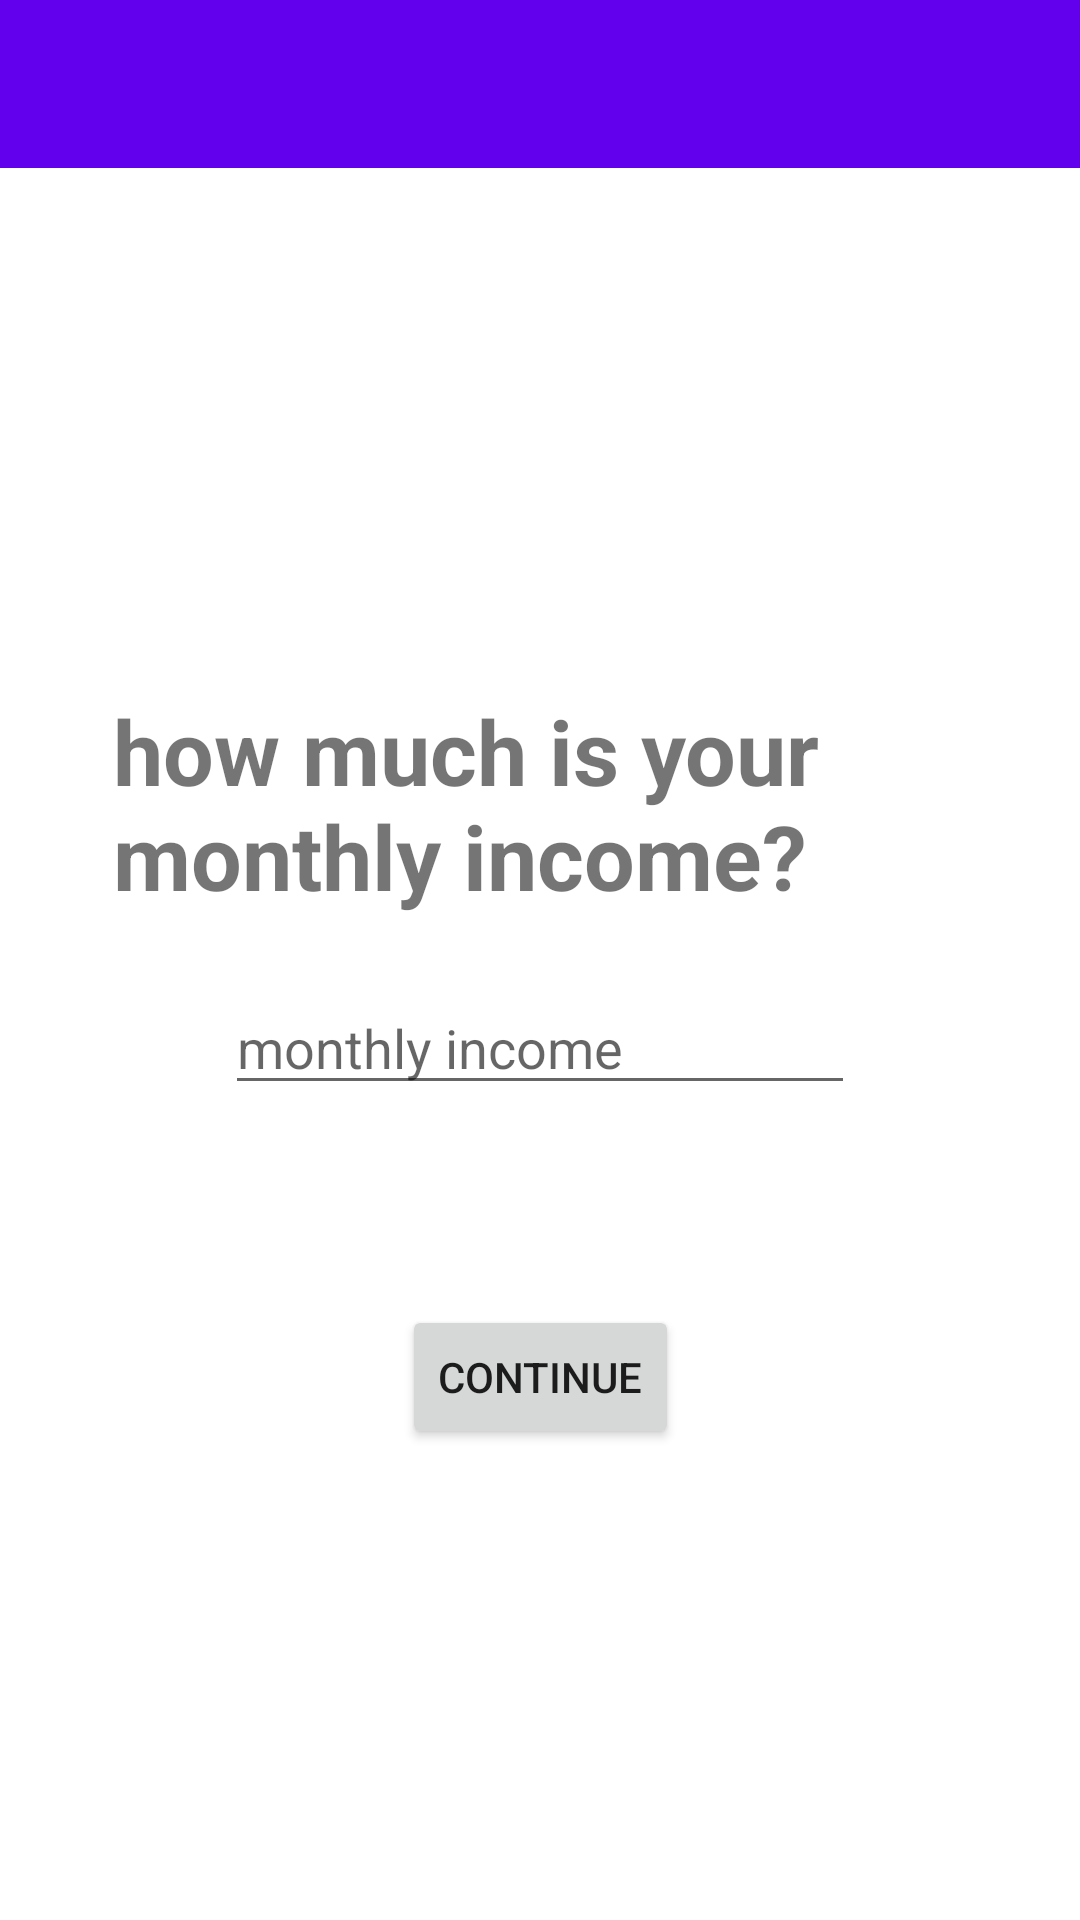

Layout XML and referenced resources for this Android screen:
<!-- AndroidManifest.xml: application theme Theme.SalaryFinance -->
<!-- res/layout/activity_fit1.xml -->
<?xml version="1.0" encoding="utf-8"?>
<androidx.constraintlayout.widget.ConstraintLayout xmlns:android="http://schemas.android.com/apk/res/android"
    xmlns:app="http://schemas.android.com/apk/res-auto"
    xmlns:tools="http://schemas.android.com/tools"
    android:layout_width="match_parent"
    android:layout_height="match_parent"
    android:background="@drawable/many"
    android:backgroundTint="#EDE6E6"
    tools:context=".fit1Activity">

    <TextView
        android:id="@+id/textView12"
        android:layout_width="285dp"
        android:layout_height="77dp"
        android:layout_marginTop="230dp"
        android:text="how much is your monthly income?"
        android:textSize="30sp"
        android:textStyle="bold"
        app:layout_constraintEnd_toEndOf="parent"
        app:layout_constraintHorizontal_bias="0.5"
        app:layout_constraintStart_toStartOf="parent"
        app:layout_constraintTop_toTopOf="parent" />

    <Button
        android:id="@+id/btngain"
        android:layout_width="wrap_content"
        android:layout_height="wrap_content"
        android:layout_marginTop="128dp"
        android:text="continue"
        android:visibility="visible"
        app:layout_constraintEnd_toEndOf="parent"
        app:layout_constraintHorizontal_bias="0.501"
        app:layout_constraintStart_toStartOf="parent"
        app:layout_constraintTop_toBottomOf="@+id/textView12" />

    <Button
        android:id="@+id/btnyes2"
        android:layout_width="wrap_content"
        android:layout_height="wrap_content"
        android:layout_marginTop="12dp"
        android:text="31-40"
        android:visibility="invisible"
        app:layout_constraintEnd_toEndOf="parent"
        app:layout_constraintHorizontal_bias="1.0"
        app:layout_constraintStart_toStartOf="parent"
        app:layout_constraintTop_toBottomOf="@+id/btnlose" />

    <Button
        android:id="@+id/btnyes3"
        android:layout_width="wrap_content"
        android:layout_height="wrap_content"
        android:layout_marginTop="12dp"
        android:text="41-55"
        android:visibility="invisible"
        app:layout_constraintEnd_toEndOf="parent"
        app:layout_constraintHorizontal_bias="0.857"
        app:layout_constraintStart_toStartOf="parent"
        app:layout_constraintTop_toBottomOf="@+id/btnyes2" />

    <Button
        android:id="@+id/btnyes4"
        android:layout_width="wrap_content"
        android:layout_height="wrap_content"
        android:layout_marginTop="16dp"
        android:text="+55"
        android:visibility="invisible"
        app:layout_constraintEnd_toEndOf="parent"
        app:layout_constraintHorizontal_bias="0.498"
        app:layout_constraintStart_toStartOf="parent"
        app:layout_constraintTop_toBottomOf="@+id/btnyes3" />

    <Button
        android:id="@+id/btnlose"
        android:layout_width="wrap_content"
        android:layout_height="wrap_content"
        android:layout_marginBottom="16dp"
        android:text="21-30"
        android:visibility="invisible"
        app:layout_constraintBottom_toTopOf="@+id/btnadvanced"
        app:layout_constraintEnd_toEndOf="parent"
        app:layout_constraintHorizontal_bias="0.5"
        app:layout_constraintStart_toStartOf="parent" />

    <Button
        android:id="@+id/btnadvanced"
        android:layout_width="wrap_content"
        android:layout_height="wrap_content"
        android:layout_marginBottom="450dp"
        android:text="Advanced"
        android:visibility="invisible"
        app:layout_constraintBottom_toBottomOf="parent"
        app:layout_constraintEnd_toEndOf="parent"
        app:layout_constraintHorizontal_bias="0.5"
        app:layout_constraintStart_toStartOf="parent" />

    <androidx.appcompat.widget.Toolbar
        android:id="@+id/toolbar"
        android:layout_width="0dp"
        android:layout_height="wrap_content"
        android:background="?attr/colorPrimary"
        android:minHeight="?attr/actionBarSize"
        android:theme="?attr/actionBarTheme"
        app:layout_constraintEnd_toEndOf="parent"
        app:layout_constraintStart_toStartOf="parent"
        app:layout_constraintTop_toTopOf="parent" />

    <EditText
        android:id="@+id/txtold"
        android:layout_width="wrap_content"
        android:layout_height="wrap_content"
        android:layout_marginTop="20dp"
        android:ems="10"
        android:hint="monthly income"
        android:inputType="number"
        app:layout_constraintEnd_toEndOf="parent"
        app:layout_constraintHorizontal_bias="0.5"
        app:layout_constraintStart_toStartOf="parent"
        app:layout_constraintTop_toBottomOf="@+id/textView12" />
</androidx.constraintlayout.widget.ConstraintLayout>
<!-- resources referenced by this layout -->
<resources>
  <style name="Theme.SalaryFinance" parent="Theme.MaterialComponents.DayNight.DarkActionBar">
          
          <item name="colorPrimary">@color/purple_500</item>
          <item name="colorPrimaryVariant">@color/purple_700</item>
          <item name="colorOnPrimary">@color/white</item>
          
          <item name="colorSecondary">@color/teal_200</item>
          <item name="colorSecondaryVariant">@color/teal_700</item>
          <item name="colorOnSecondary">@color/black</item>
          
          <item name="android:statusBarColor" tools:targetApi="l">?attr/colorPrimaryVariant</item>
          
      </style>
  <!-- not gathered from this repository: default colours our renderer supplied (Android Studio template values) -->
  <color name="purple_500">#FF6200EE</color>
  <color name="purple_700">#FF3700B3</color>
  <color name="teal_200">#FF03DAC5</color>
  <color name="teal_700">#FF018786</color>
  <color name="black">#FF000000</color>
  <color name="white">#FFFFFFFF</color>
</resources>
